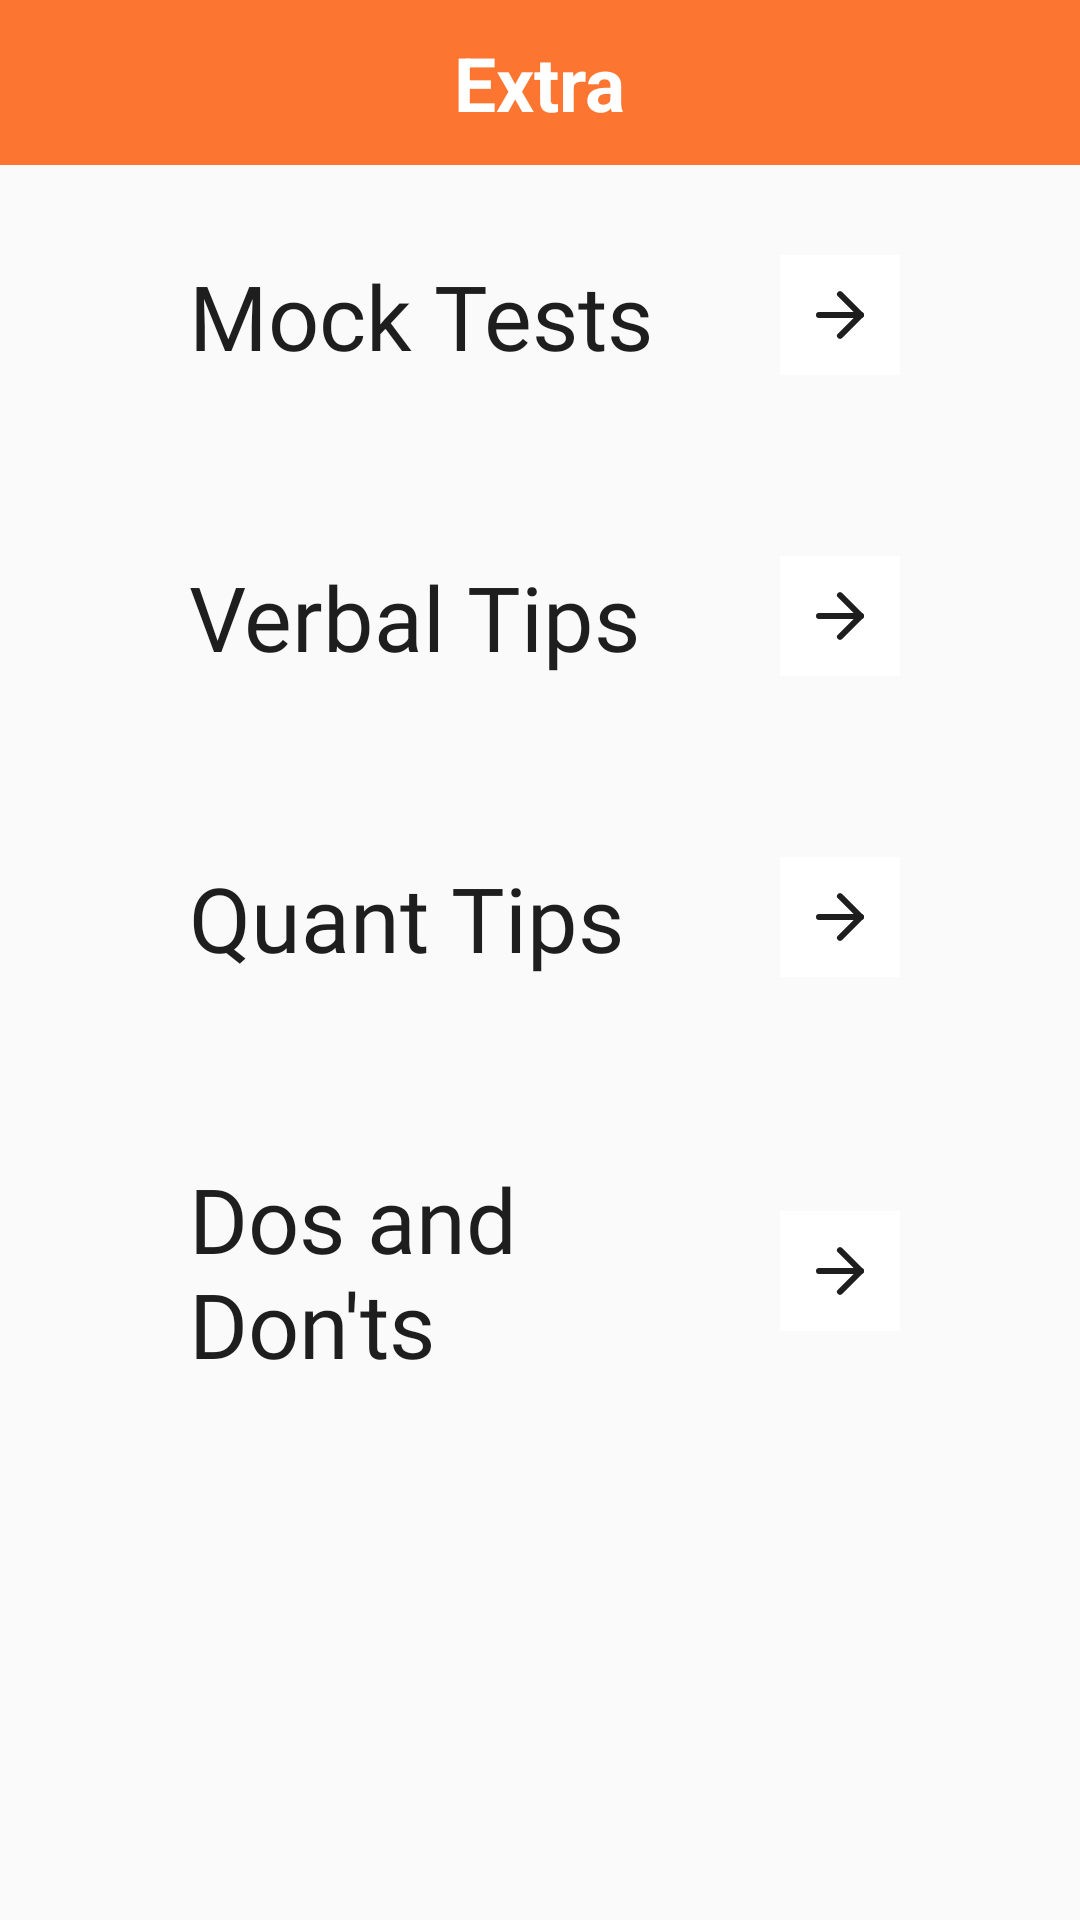

Reconstruct the res/layout file that produces this screen, plus the resources it refers to.
<!-- AndroidManifest.xml: application theme AppTheme -->
<!-- res/layout/activity_extra.xml -->
<?xml version="1.0" encoding="utf-8"?>
<LinearLayout xmlns:android="http://schemas.android.com/apk/res/android"
    xmlns:app="http://schemas.android.com/apk/res-auto"
    xmlns:tools="http://schemas.android.com/tools"
    android:layout_width="match_parent"
    android:layout_height="match_parent"
    android:orientation="vertical"
    tools:context=".ExtraActivity">

    <include layout="@layout/toolbar_extra"/>

    <LinearLayout
        android:layout_width="match_parent"
        android:layout_height="wrap_content"
        android:orientation="horizontal"
        android:layout_margin="@dimen/margin_30">
        <LinearLayout
            android:layout_width="match_parent"
            android:layout_height="wrap_content"
            android:orientation="horizontal"
            android:layout_weight="1">
            <TextView
                android:layout_width="match_parent"
                android:layout_height="match_parent"
                android:text="Mock Tests"
                android:textColor="@color/color_1E1E1E"
                android:textSize="@dimen/size_30"
                android:layout_marginLeft="@dimen/margin_33"
                android:fontFamily="@font/avenir_black">
            </TextView>
        </LinearLayout>
        <ImageButton
            android:layout_width="@dimen/size_40"
            android:layout_height="@dimen/size_40"
            android:src="@drawable/ic_arrow_left"
            android:background="@color/color_ffffff"
            android:layout_gravity="center"
            android:onClick="e1"
            android:layout_marginRight="@dimen/margin_30">
        </ImageButton>
    </LinearLayout>

    <LinearLayout
        android:layout_width="match_parent"
        android:layout_height="wrap_content"
        android:orientation="horizontal"
        android:layout_margin="@dimen/margin_30">
        <LinearLayout
            android:layout_width="match_parent"
            android:layout_height="wrap_content"
            android:orientation="horizontal"
            android:layout_weight="1">
            <TextView
                android:layout_width="match_parent"
                android:layout_height="match_parent"
                android:text="Verbal Tips"
                android:textColor="@color/color_1E1E1E"
                android:textSize="@dimen/size_30"
                android:layout_marginLeft="@dimen/margin_33"
                android:fontFamily="@font/avenir_black">
            </TextView>
        </LinearLayout>
        <ImageButton
            android:layout_width="@dimen/size_40"
            android:layout_height="@dimen/size_40"
            android:src="@drawable/ic_arrow_left"
            android:background="@color/color_ffffff"
            android:layout_gravity="center"
            android:onClick="e2"
            android:layout_marginRight="@dimen/margin_30">
        </ImageButton>
    </LinearLayout>

    <LinearLayout
        android:layout_width="match_parent"
        android:layout_height="wrap_content"
        android:orientation="horizontal"
        android:layout_margin="@dimen/margin_30">
        <LinearLayout
            android:layout_width="match_parent"
            android:layout_height="wrap_content"
            android:orientation="horizontal"
            android:layout_weight="1">
            <TextView
                android:layout_width="match_parent"
                android:layout_height="match_parent"
                android:text="Quant Tips"
                android:textColor="@color/color_1E1E1E"
                android:textSize="@dimen/size_30"
                android:layout_marginLeft="@dimen/margin_33"
                android:fontFamily="@font/avenir_black">
            </TextView>
        </LinearLayout>
        <ImageButton
            android:layout_width="@dimen/size_40"
            android:layout_height="@dimen/size_40"
            android:src="@drawable/ic_arrow_left"
            android:background="@color/color_ffffff"
            android:layout_gravity="center"
            android:onClick="e3"
            android:layout_marginRight="@dimen/margin_30">
        </ImageButton>
    </LinearLayout>

    <LinearLayout
        android:layout_width="match_parent"
        android:layout_height="wrap_content"
        android:orientation="horizontal"
        android:layout_margin="@dimen/margin_30">
        <LinearLayout
            android:layout_width="match_parent"
            android:layout_height="wrap_content"
            android:orientation="horizontal"
            android:layout_weight="1">
            <TextView
                android:layout_width="match_parent"
                android:layout_height="match_parent"
                android:text="Dos and Don'ts"
                android:textColor="@color/color_1E1E1E"
                android:textSize="@dimen/size_30"
                android:layout_marginLeft="@dimen/margin_33"
                android:fontFamily="@font/avenir_black">
            </TextView>
        </LinearLayout>
        <ImageButton
            android:layout_width="@dimen/size_40"
            android:layout_height="@dimen/size_40"
            android:src="@drawable/ic_arrow_left"
            android:background="@color/color_ffffff"
            android:layout_gravity="center"
            android:onClick="e4"
            android:layout_marginRight="@dimen/margin_30">
        </ImageButton>
    </LinearLayout>
</LinearLayout>
<!-- res/layout/toolbar_extra.xml (included above) -->
<?xml version="1.0" encoding="utf-8"?>
<LinearLayout xmlns:android="http://schemas.android.com/apk/res/android"
    android:orientation="vertical"
    android:layout_width="match_parent"
    android:layout_height="wrap_content">


    <RelativeLayout
        android:layout_width="match_parent"
        android:layout_height="55dp"
        android:background="@color/color_FC7632"
        android:orientation="horizontal">

        <TextView
            android:id="@+id/txtHeader"
            android:layout_width="wrap_content"
            android:layout_height="wrap_content"
            android:layout_centerInParent="true"
            android:layout_centerHorizontal="true"
            android:text="Extra"
            android:textAllCaps="false"
            android:textColor="#ffffff"
            android:textSize="@dimen/size_25"
            android:textStyle="bold" />
    </RelativeLayout>

</LinearLayout>
<!-- resources referenced by this layout -->
<resources>
  <color name="color_1E1E1E">#1E1E1E</color>
  <color name="color_FC7632">#FC7632</color>
  <color name="color_ffffff">#ffffff</color>
  <dimen name="margin_30">30dp</dimen>
  <dimen name="margin_33">33dp</dimen>
  <dimen name="size_25">25dp</dimen>
  <dimen name="size_30">30dp</dimen>
  <dimen name="size_40">40dp</dimen>
  <!-- drawable ic_arrow_left (drawable-v24) -->
  <vector xmlns:android="http://schemas.android.com/apk/res/android"
      android:width="16dp"
      android:height="16.828dp"
      android:viewportWidth="16"
      android:viewportHeight="16.828">
    <path
        android:pathData="M1,8.414L15,8.414"
        android:strokeLineJoin="round"
        android:strokeWidth="2"
        android:fillColor="#00000000"
        android:strokeColor="#1e1e1e"
        android:strokeLineCap="round"/>
    <path
        android:pathData="M8,1.414 L15,8.414l-7,7"
        android:strokeLineJoin="round"
        android:strokeWidth="2"
        android:fillColor="#00000000"
        android:strokeColor="#1e1e1e"
        android:strokeLineCap="round"/>
  </vector>
  <style name="AppTheme" parent="Theme.AppCompat.Light.NoActionBar">
          
          <item name="colorPrimary">@color/colorPrimary</item>
          <item name="colorPrimaryDark">@color/color_FC1661</item>
          <item name="colorAccent">@color/colorAccent</item>
      </style>
  <color name="colorPrimary">#6200EE</color>
  <color name="color_FC1661">#FC1661</color>
  <color name="colorAccent">#03DAC5</color>
</resources>
